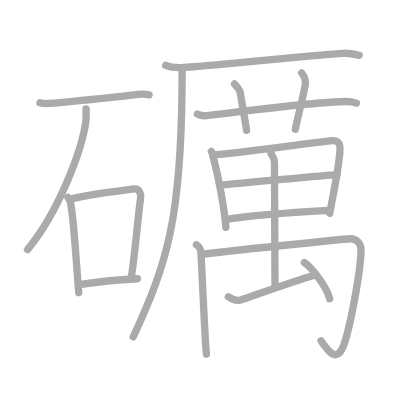
t = 0.00 s
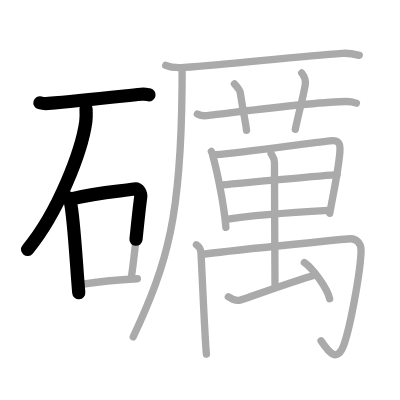
t = 3.75 s
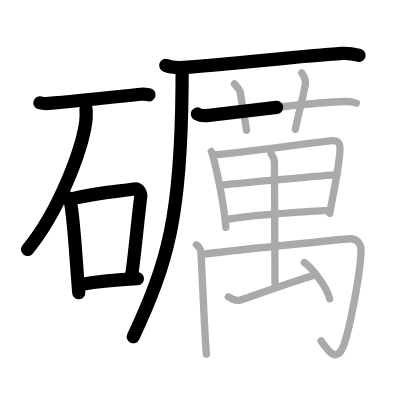
t = 7.50 s
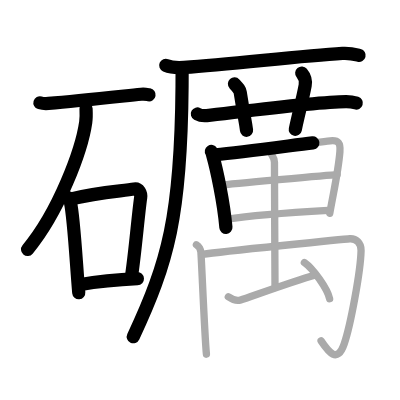
t = 11.50 s
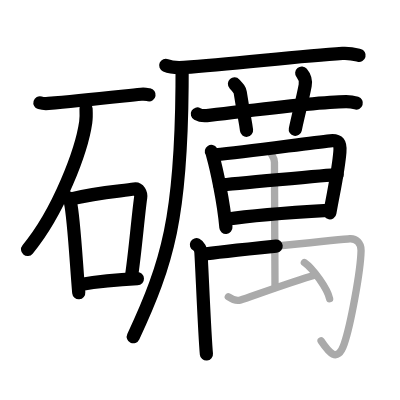
t = 15.25 s
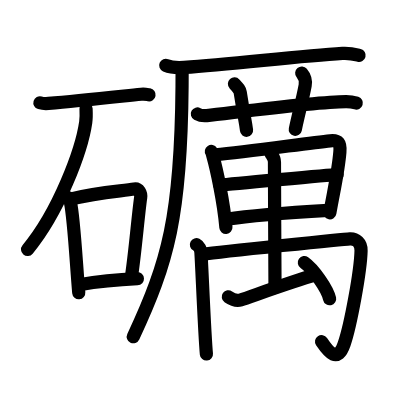
t = 19.00 s

The animated SVG that drew these frames (rendered in a browser with its animation timeline set to each time). Animation: 19 SMIL elements (animate=19); one cycle of 19.00 s.

<?xml version="1.0" standalone="no"?>
<!DOCTYPE svg PUBLIC "-//W3C//DTD SVG 1.1//EN"   "http://www.w3.org/Graphics/SVG/1.1/DTD/svg11.dtd">
<svg width="400px" height="400px"  version="1.1" xmlns="http://www.w3.org/2000/svg">
  <defs>
    <marker id="Triangle" viewBox="0 0 10 10" refX="0" refY="5" markerUnits="strokeWidth" markerWidth="3" style="stroke-opacity:0%;fill:#aaaaaa;" markerHeight="2" orient="auto">
      <path d="M 0 0 L 10 5 L 0 10 z" />
    </marker>
    
    <marker id="Arrow" viewBox="0 0 10 10" refX="5" refY="5" markerUnits="strokeWidth" markerWidth="1.8" style="stroke-opacity:0%;fill:#770000;" markerHeight="2" orient="auto">
      <path d="M 0 4 L 6 4 L 4 1 L 10 5 L 4 9 L 6 6 L 0 6 z" />
        <circle cx="5" cy="5" r="5" />
      </marker>
    
    <marker id="TriangleRed" viewBox="0 0 10 10" refX="0" refY="5" markerUnits="strokeWidth" markerWidth="3" style="stroke-opacity:0%;fill:#CC0000;" markerHeight="2" orient="auto">
      <path d="M 0 0 L 10 5 L 0 10 z" />
    </marker>
    
    <marker id="ArrowRed" viewBox="0 0 10 10" refX="5" refY="5" markerUnits="strokeWidth" markerWidth="1.8" style="stroke-opacity:0%;fill:#CC0000;" markerHeight="2" orient="auto">
      <path d="M 0 4 L 6 4 L 4 1 L 10 5 L 4 9 L 6 6 L 0 6 z" />
        <circle cx="5" cy="5" r="5" />
      </marker>
    
  </defs>
  
  <path style="fill:#ffffff; fill-opacity:100%; fill-rule:evenodd; stroke-width:0;" d="M 0 0 L 400px 0 L 400px 400px L 0 400px L 0 0" />

  <g transform="scale(3.6697247706422 3.6697247706422)">
<path style="fill:none; fill-opacity:0%; fill-rule:evenodd; stroke:#aaaaaa; stroke-opacity:100%; stroke-width: 1.5pt; stroke-linejoin:round; stroke-linecap:round;" d="M10.88 28.01c0.61 0.18 1.74 0.23 2.34 0.18c7.66-0.62 15.03-1.44 25.26-2.52c1.02-0.11 1.63 0.08 2.14 0.17"></path>
<path style="fill:none; fill-opacity:0%; fill-rule:evenodd; stroke:#aaaaaa; stroke-opacity:100%; stroke-width: 1.5pt; stroke-linejoin:round; stroke-linecap:round;" d="M23.45 29.68c0.04 0.9 0.09 2.33-0.09 3.63C22.27 40.95 16.04 57.73 7.5 68"></path>
<path style="fill:none; fill-opacity:0%; fill-rule:evenodd; stroke:#aaaaaa; stroke-opacity:100%; stroke-width: 1.5pt; stroke-linejoin:round; stroke-linecap:round;" d="M18.5 53.79c0.28 0.42 0.56 0.77 0.68 1.3c0.96 4.17 1.62 17.17 2.28 24.66"></path>
<path style="fill:none; fill-opacity:0%; fill-rule:evenodd; stroke:#aaaaaa; stroke-opacity:100%; stroke-width: 1.5pt; stroke-linejoin:round; stroke-linecap:round;" d="M19.73 54.12c6.77-1.62 13.61-2.08 16.87-2.63c1.19-0.2 1.9 1.19 1.73 2.36c-0.7 4.87-1.53 15.26-2.58 21.99"></path>
<path style="fill:none; fill-opacity:0%; fill-rule:evenodd; stroke:#aaaaaa; stroke-opacity:100%; stroke-width: 1.5pt; stroke-linejoin:round; stroke-linecap:round;" d="M21.59 77.59c4.91-0.84 9.16-1.34 15.85-1.64"></path>
<path style="fill:none; fill-opacity:0%; fill-rule:evenodd; stroke:#aaaaaa; stroke-opacity:100%; stroke-width: 1.5pt; stroke-linejoin:round; stroke-linecap:round;" d="M45.16 17.82c1.3 0.56 3.69 0.65 5 0.56c13.56-0.93 31.09-3.1 43.16-3.84c2.17-0.13 3.47 0.27 4.56 0.55"></path>
<path style="fill:none; fill-opacity:0%; fill-rule:evenodd; stroke:#aaaaaa; stroke-opacity:100%; stroke-width: 1.5pt; stroke-linejoin:round; stroke-linecap:round;" d="M49.63 18.64c0 1.67-0.01 3.28-0.02 4.86c-0.28 35.3-3.78 47.91-13.3 68.28"></path>
<path style="fill:none; fill-opacity:0%; fill-rule:evenodd; stroke:#aaaaaa; stroke-opacity:100%; stroke-width: 1.5pt; stroke-linejoin:round; stroke-linecap:round;" d="M53.78 31.06c0.81 0.44 1.75 0.53 2.56 0.44c7.45-0.81 29.35-3.77 37.94-3.83c1.35-0.01 2.16 0.21 2.84 0.43"></path>
<path style="fill:none; fill-opacity:0%; fill-rule:evenodd; stroke:#aaaaaa; stroke-opacity:100%; stroke-width: 1.5pt; stroke-linejoin:round; stroke-linecap:round;" d="M63.89 22.86c1.1 1.21 1.45 1.58 1.57 2.32c1.09 6.96 1.41 7.79 1.72 10.32"></path>
<path style="fill:none; fill-opacity:0%; fill-rule:evenodd; stroke:#aaaaaa; stroke-opacity:100%; stroke-width: 1.5pt; stroke-linejoin:round; stroke-linecap:round;" d="M82.22 19.89c0.7 0.84 1.17 2.13 0.94 3.38c-0.7 3.8-1.67 7.13-2.69 11.98"></path>
<path style="fill:none; fill-opacity:0%; fill-rule:evenodd; stroke:#aaaaaa; stroke-opacity:100%; stroke-width: 1.5pt; stroke-linejoin:round; stroke-linecap:round;" d="M57.6 41.28c0.24 0.37 0.24 0.62 0.37 1.08c1.06 3.79 2.97 12.54 3.59 19.59"></path>
<path style="fill:none; fill-opacity:0%; fill-rule:evenodd; stroke:#aaaaaa; stroke-opacity:100%; stroke-width: 1.5pt; stroke-linejoin:round; stroke-linecap:round;" d="M58.72 42.16c8.41-0.76 24.98-3.12 31.26-3.78c2.31-0.24 2.83 0.65 2.64 3c-0.4 4.96-1.31 8.82-2.76 16.74"></path>
<path style="fill:none; fill-opacity:0%; fill-rule:evenodd; stroke:#aaaaaa; stroke-opacity:100%; stroke-width: 1.5pt; stroke-linejoin:round; stroke-linecap:round;" d="M59.9 50.49c2.74-0.31 29.69-2.79 31.96-2.89"></path>
<path style="fill:none; fill-opacity:0%; fill-rule:evenodd; stroke:#aaaaaa; stroke-opacity:100%; stroke-width: 1.5pt; stroke-linejoin:round; stroke-linecap:round;" d="M61.68 59.76c8.59-1.31 19.39-1.94 27.74-2.42"></path>
<path style="fill:none; fill-opacity:0%; fill-rule:evenodd; stroke:#aaaaaa; stroke-opacity:100%; stroke-width: 1.5pt; stroke-linejoin:round; stroke-linecap:round;" d="M53.52 66.69c0.69 0.35 1.18 1.38 1.23 2.07c0.24 3.4 1.01 22.74 1.5 27.76"></path>
<path style="fill:none; fill-opacity:0%; fill-rule:evenodd; stroke:#aaaaaa; stroke-opacity:100%; stroke-width: 1.5pt; stroke-linejoin:round; stroke-linecap:round;" d="M55.25 69.3c5.48-0.81 39.01-4.17 40.1-4.23c1.65-0.08 3.09 1.08 3.04 3.21c-0.13 5.64-2.85 20.34-4.61 25.46c-1.85 5.39-4.24 2.2-6.28-0.84"></path>
<path style="fill:none; fill-opacity:0%; fill-rule:evenodd; stroke:#aaaaaa; stroke-opacity:100%; stroke-width: 1.5pt; stroke-linejoin:round; stroke-linecap:round;" d="M73.87 41.86c0.36 0.62 0.92 1.22 0.92 2.35c-0.01 4.92 0.15 32.66 0.15 34.17"></path>
<path style="fill:none; fill-opacity:0%; fill-rule:evenodd; stroke:#aaaaaa; stroke-opacity:100%; stroke-width: 1.5pt; stroke-linejoin:round; stroke-linecap:round;" d="M62.22 80.88c1.12 0.78 2.36 1.19 3.35 0.86c2.79-0.91 14.27-5.08 20.12-6.75"></path>
<path style="fill:none; fill-opacity:0%; fill-rule:evenodd; stroke:#aaaaaa; stroke-opacity:100%; stroke-width: 1.5pt; stroke-linejoin:round; stroke-linecap:round;" d="M82.94 71.55c2.43 1.7 6.27 7.11 6.88 9.86"></path>

<path style="fill:none; fill-opacity:0%; fill-rule:evenodd; stroke:#000000; stroke-opacity:100%; stroke-width: 2.7pt; stroke-linejoin:round; stroke-linecap:round;" d="M10.88 28.01c0.61 0.18 1.74 0.23 2.34 0.18c7.66-0.62 15.03-1.44 25.26-2.52c1.02-0.11 1.63 0.08 2.14 0.17" pathLength="100" stroke-dashoffset="100" stroke-dasharray="100 105"><animate id="dashAnim1" attributeName="stroke-dashoffset" from="100" to="0" dur="1s" calcMode="linear" fill="freeze"/></path>
<path style="fill:none; fill-opacity:0%; fill-rule:evenodd; stroke:#000000; stroke-opacity:100%; stroke-width: 2.7pt; stroke-linejoin:round; stroke-linecap:round;" d="M23.45 29.68c0.04 0.9 0.09 2.33-0.09 3.63C22.27 40.95 16.04 57.73 7.5 68" pathLength="100" stroke-dashoffset="100" stroke-dasharray="100 105"><animate id="dashAnim2" attributeName="stroke-dashoffset" from="100" to="0" dur="1s" calcMode="linear" begin="dashAnim1.end" fill="freeze"/></path>
<path style="fill:none; fill-opacity:0%; fill-rule:evenodd; stroke:#000000; stroke-opacity:100%; stroke-width: 2.7pt; stroke-linejoin:round; stroke-linecap:round;" d="M18.5 53.79c0.28 0.42 0.56 0.77 0.68 1.3c0.96 4.17 1.62 17.17 2.28 24.66" pathLength="100" stroke-dashoffset="100" stroke-dasharray="100 105"><animate id="dashAnim3" attributeName="stroke-dashoffset" from="100" to="0" dur="1s" calcMode="linear" begin="dashAnim2.end" fill="freeze"/></path>
<path style="fill:none; fill-opacity:0%; fill-rule:evenodd; stroke:#000000; stroke-opacity:100%; stroke-width: 2.7pt; stroke-linejoin:round; stroke-linecap:round;" d="M19.73 54.12c6.77-1.62 13.61-2.08 16.87-2.63c1.19-0.2 1.9 1.19 1.73 2.36c-0.7 4.87-1.53 15.26-2.58 21.99" pathLength="100" stroke-dashoffset="100" stroke-dasharray="100 105"><animate id="dashAnim4" attributeName="stroke-dashoffset" from="100" to="0" dur="1s" calcMode="linear" begin="dashAnim3.end" fill="freeze"/></path>
<path style="fill:none; fill-opacity:0%; fill-rule:evenodd; stroke:#000000; stroke-opacity:100%; stroke-width: 2.7pt; stroke-linejoin:round; stroke-linecap:round;" d="M21.59 77.59c4.91-0.84 9.16-1.34 15.85-1.64" pathLength="100" stroke-dashoffset="100" stroke-dasharray="100 105"><animate id="dashAnim5" attributeName="stroke-dashoffset" from="100" to="0" dur="1s" calcMode="linear" begin="dashAnim4.end" fill="freeze"/></path>
<path style="fill:none; fill-opacity:0%; fill-rule:evenodd; stroke:#000000; stroke-opacity:100%; stroke-width: 2.7pt; stroke-linejoin:round; stroke-linecap:round;" d="M45.16 17.82c1.3 0.56 3.69 0.65 5 0.56c13.56-0.93 31.09-3.1 43.16-3.84c2.17-0.13 3.47 0.27 4.56 0.55" pathLength="100" stroke-dashoffset="100" stroke-dasharray="100 105"><animate id="dashAnim6" attributeName="stroke-dashoffset" from="100" to="0" dur="1s" calcMode="linear" begin="dashAnim5.end" fill="freeze"/></path>
<path style="fill:none; fill-opacity:0%; fill-rule:evenodd; stroke:#000000; stroke-opacity:100%; stroke-width: 2.7pt; stroke-linejoin:round; stroke-linecap:round;" d="M49.63 18.64c0 1.67-0.01 3.28-0.02 4.86c-0.28 35.3-3.78 47.91-13.3 68.28" pathLength="100" stroke-dashoffset="100" stroke-dasharray="100 105"><animate id="dashAnim7" attributeName="stroke-dashoffset" from="100" to="0" dur="1s" calcMode="linear" begin="dashAnim6.end" fill="freeze"/></path>
<path style="fill:none; fill-opacity:0%; fill-rule:evenodd; stroke:#000000; stroke-opacity:100%; stroke-width: 2.7pt; stroke-linejoin:round; stroke-linecap:round;" d="M53.78 31.06c0.81 0.44 1.75 0.53 2.56 0.44c7.45-0.81 29.35-3.77 37.94-3.83c1.35-0.01 2.16 0.21 2.84 0.43" pathLength="100" stroke-dashoffset="100" stroke-dasharray="100 105"><animate id="dashAnim8" attributeName="stroke-dashoffset" from="100" to="0" dur="1s" calcMode="linear" begin="dashAnim7.end" fill="freeze"/></path>
<path style="fill:none; fill-opacity:0%; fill-rule:evenodd; stroke:#000000; stroke-opacity:100%; stroke-width: 2.7pt; stroke-linejoin:round; stroke-linecap:round;" d="M63.89 22.86c1.1 1.21 1.45 1.58 1.57 2.32c1.09 6.96 1.41 7.79 1.72 10.32" pathLength="100" stroke-dashoffset="100" stroke-dasharray="100 105"><animate id="dashAnim9" attributeName="stroke-dashoffset" from="100" to="0" dur="1s" calcMode="linear" begin="dashAnim8.end" fill="freeze"/></path>
<path style="fill:none; fill-opacity:0%; fill-rule:evenodd; stroke:#000000; stroke-opacity:100%; stroke-width: 2.7pt; stroke-linejoin:round; stroke-linecap:round;" d="M82.22 19.89c0.7 0.84 1.17 2.13 0.94 3.38c-0.7 3.8-1.67 7.13-2.69 11.98" pathLength="100" stroke-dashoffset="100" stroke-dasharray="100 105"><animate id="dashAnim10" attributeName="stroke-dashoffset" from="100" to="0" dur="1s" calcMode="linear" begin="dashAnim9.end" fill="freeze"/></path>
<path style="fill:none; fill-opacity:0%; fill-rule:evenodd; stroke:#000000; stroke-opacity:100%; stroke-width: 2.7pt; stroke-linejoin:round; stroke-linecap:round;" d="M57.6 41.28c0.24 0.37 0.24 0.62 0.37 1.08c1.06 3.79 2.97 12.54 3.59 19.59" pathLength="100" stroke-dashoffset="100" stroke-dasharray="100 105"><animate id="dashAnim11" attributeName="stroke-dashoffset" from="100" to="0" dur="1s" calcMode="linear" begin="dashAnim10.end" fill="freeze"/></path>
<path style="fill:none; fill-opacity:0%; fill-rule:evenodd; stroke:#000000; stroke-opacity:100%; stroke-width: 2.7pt; stroke-linejoin:round; stroke-linecap:round;" d="M58.72 42.16c8.41-0.76 24.98-3.12 31.26-3.78c2.31-0.24 2.83 0.65 2.64 3c-0.4 4.96-1.31 8.82-2.76 16.74" pathLength="100" stroke-dashoffset="100" stroke-dasharray="100 105"><animate id="dashAnim12" attributeName="stroke-dashoffset" from="100" to="0" dur="1s" calcMode="linear" begin="dashAnim11.end" fill="freeze"/></path>
<path style="fill:none; fill-opacity:0%; fill-rule:evenodd; stroke:#000000; stroke-opacity:100%; stroke-width: 2.7pt; stroke-linejoin:round; stroke-linecap:round;" d="M59.9 50.49c2.74-0.31 29.69-2.79 31.96-2.89" pathLength="100" stroke-dashoffset="100" stroke-dasharray="100 105"><animate id="dashAnim13" attributeName="stroke-dashoffset" from="100" to="0" dur="1s" calcMode="linear" begin="dashAnim12.end" fill="freeze"/></path>
<path style="fill:none; fill-opacity:0%; fill-rule:evenodd; stroke:#000000; stroke-opacity:100%; stroke-width: 2.7pt; stroke-linejoin:round; stroke-linecap:round;" d="M61.68 59.76c8.59-1.31 19.39-1.94 27.74-2.42" pathLength="100" stroke-dashoffset="100" stroke-dasharray="100 105"><animate id="dashAnim14" attributeName="stroke-dashoffset" from="100" to="0" dur="1s" calcMode="linear" begin="dashAnim13.end" fill="freeze"/></path>
<path style="fill:none; fill-opacity:0%; fill-rule:evenodd; stroke:#000000; stroke-opacity:100%; stroke-width: 2.7pt; stroke-linejoin:round; stroke-linecap:round;" d="M53.52 66.69c0.69 0.35 1.18 1.38 1.23 2.07c0.24 3.4 1.01 22.74 1.5 27.76" pathLength="100" stroke-dashoffset="100" stroke-dasharray="100 105"><animate id="dashAnim15" attributeName="stroke-dashoffset" from="100" to="0" dur="1s" calcMode="linear" begin="dashAnim14.end" fill="freeze"/></path>
<path style="fill:none; fill-opacity:0%; fill-rule:evenodd; stroke:#000000; stroke-opacity:100%; stroke-width: 2.7pt; stroke-linejoin:round; stroke-linecap:round;" d="M55.25 69.3c5.48-0.81 39.01-4.17 40.1-4.23c1.65-0.08 3.09 1.08 3.04 3.21c-0.13 5.64-2.85 20.34-4.61 25.46c-1.85 5.39-4.24 2.2-6.28-0.84" pathLength="100" stroke-dashoffset="100" stroke-dasharray="100 105"><animate id="dashAnim16" attributeName="stroke-dashoffset" from="100" to="0" dur="1s" calcMode="linear" begin="dashAnim15.end" fill="freeze"/></path>
<path style="fill:none; fill-opacity:0%; fill-rule:evenodd; stroke:#000000; stroke-opacity:100%; stroke-width: 2.7pt; stroke-linejoin:round; stroke-linecap:round;" d="M73.87 41.86c0.36 0.62 0.92 1.22 0.92 2.35c-0.01 4.92 0.15 32.66 0.15 34.17" pathLength="100" stroke-dashoffset="100" stroke-dasharray="100 105"><animate id="dashAnim17" attributeName="stroke-dashoffset" from="100" to="0" dur="1s" calcMode="linear" begin="dashAnim16.end" fill="freeze"/></path>
<path style="fill:none; fill-opacity:0%; fill-rule:evenodd; stroke:#000000; stroke-opacity:100%; stroke-width: 2.7pt; stroke-linejoin:round; stroke-linecap:round;" d="M62.22 80.88c1.12 0.78 2.36 1.19 3.35 0.86c2.79-0.91 14.27-5.08 20.12-6.75" pathLength="100" stroke-dashoffset="100" stroke-dasharray="100 105"><animate id="dashAnim18" attributeName="stroke-dashoffset" from="100" to="0" dur="1s" calcMode="linear" begin="dashAnim17.end" fill="freeze"/></path>
<path style="fill:none; fill-opacity:0%; fill-rule:evenodd; stroke:#000000; stroke-opacity:100%; stroke-width: 2.7pt; stroke-linejoin:round; stroke-linecap:round;" d="M82.94 71.55c2.43 1.7 6.27 7.11 6.88 9.86" pathLength="100" stroke-dashoffset="100" stroke-dasharray="100 105"><animate id="dashAnim19" attributeName="stroke-dashoffset" from="100" to="0" dur="1s" calcMode="linear" begin="dashAnim18.end" fill="freeze"/></path>

</g>

</svg>  
          
